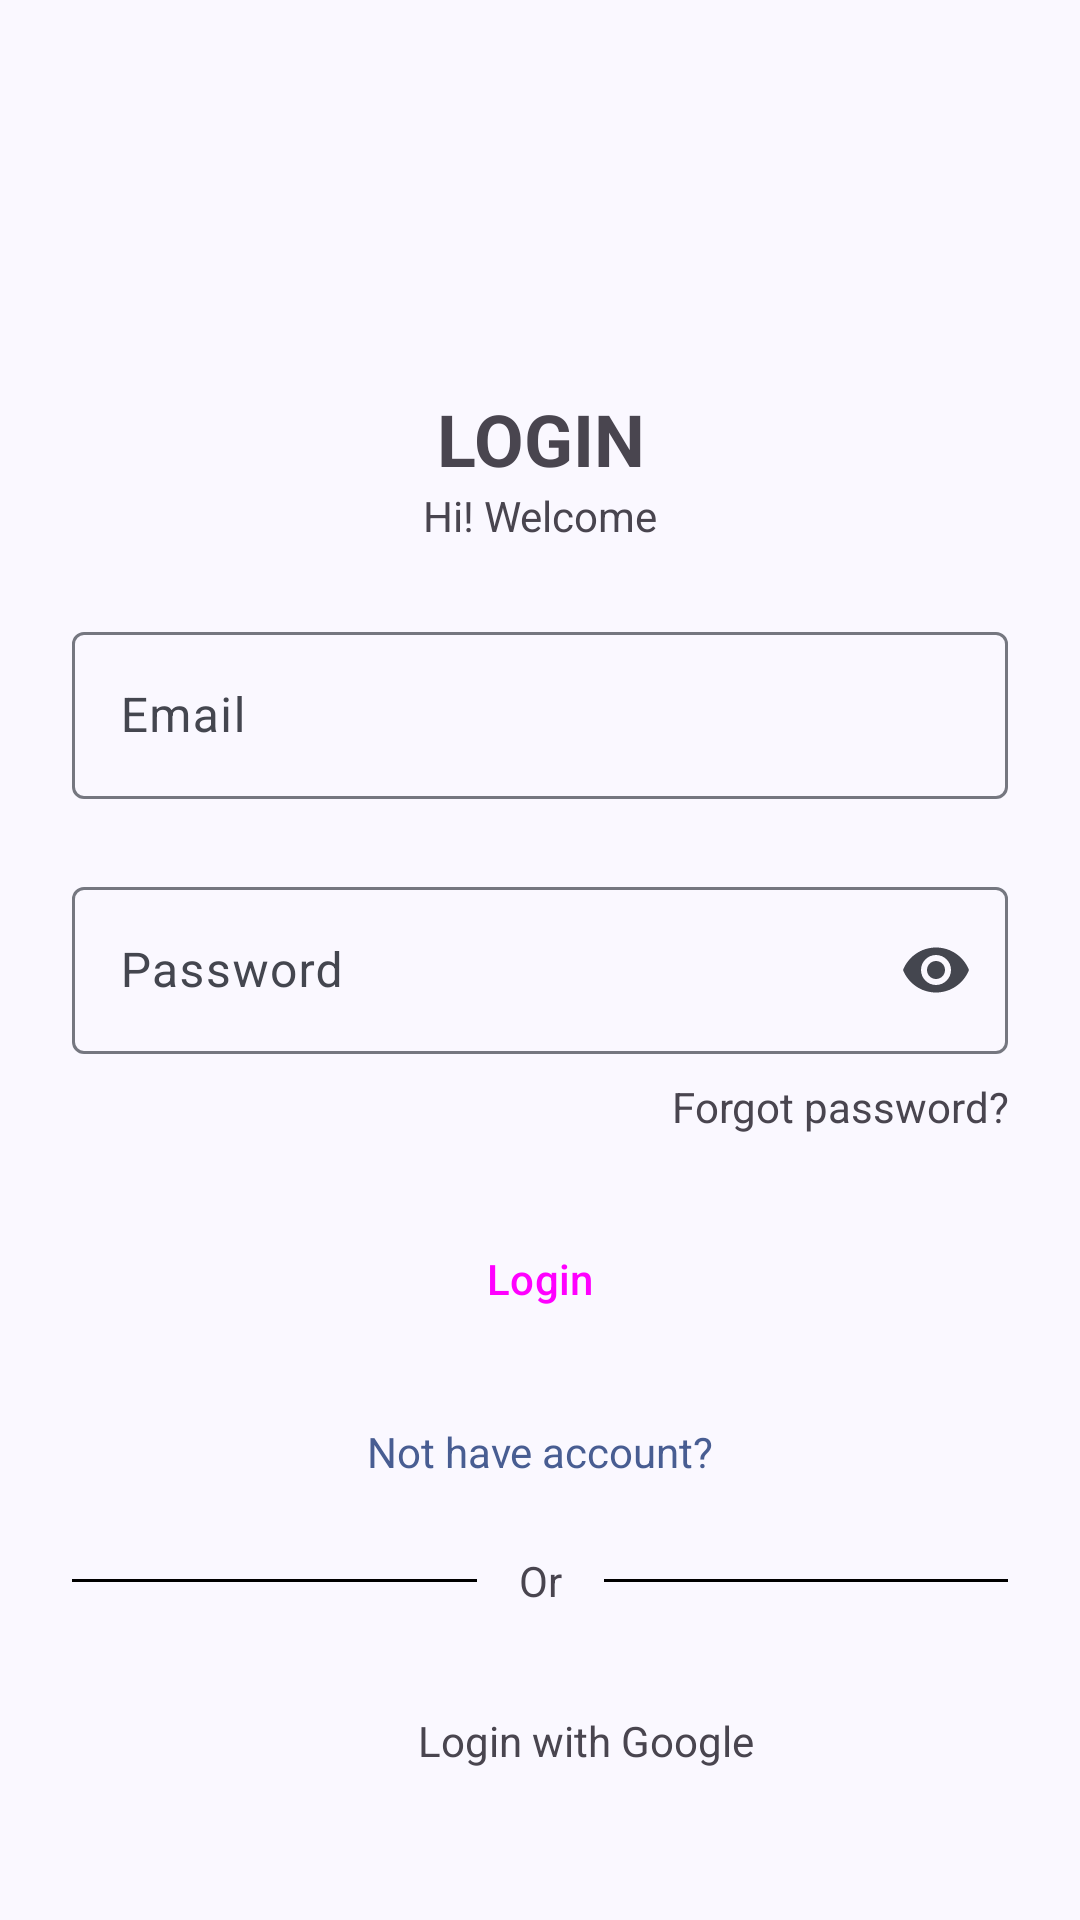

Write the Android layout XML for this screen, with the resource values it uses.
<!-- AndroidManifest.xml: application theme Theme.Franchiso -->
<!-- res/layout/activity_login.xml -->
<?xml version="1.0" encoding="utf-8"?>
<androidx.constraintlayout.widget.ConstraintLayout xmlns:android="http://schemas.android.com/apk/res/android"
    xmlns:app="http://schemas.android.com/apk/res-auto"
    xmlns:tools="http://schemas.android.com/tools"
    android:layout_width="match_parent"
    android:layout_height="match_parent"
    tools:context=".ui.login.LoginActivity">

    <TextView
        android:id="@+id/tv_login"
        android:layout_width="0dp"
        android:layout_height="wrap_content"
        android:text="@string/login"
        android:textSize="24dp"
        android:textStyle="bold"
        android:textAlignment="center"
        app:layout_constraintStart_toStartOf="parent"
        app:layout_constraintEnd_toEndOf="parent"
        app:layout_constraintTop_toTopOf="parent"
        android:layout_marginTop="130dp"/>

    <TextView
        android:id="@+id/tv_desc_login"
        android:layout_width="0dp"
        android:layout_height="wrap_content"
        android:text="@string/hi_welcome"
        android:textAlignment="center"
        app:layout_constraintStart_toStartOf="parent"
        app:layout_constraintEnd_toEndOf="parent"
        app:layout_constraintTop_toBottomOf="@id/tv_login"/>

    <com.google.android.material.textfield.TextInputLayout
        android:id="@+id/tl_email"
        android:layout_width="0dp"
        android:layout_height="wrap_content"
        android:hint="@string/email"
        app:endIconMode="clear_text"
        app:layout_constraintStart_toStartOf="parent"
        app:layout_constraintEnd_toEndOf="parent"
        app:layout_constraintTop_toBottomOf="@id/tv_desc_login"
        android:layout_marginHorizontal="24dp"
        android:layout_marginTop="24dp">

        <com.google.android.material.textfield.TextInputEditText
            android:layout_width="match_parent"
            android:layout_height="wrap_content"
            android:inputType="textEmailAddress"
            />

    </com.google.android.material.textfield.TextInputLayout>

    <com.google.android.material.textfield.TextInputLayout
        android:id="@+id/tl_password"
        android:layout_width="0dp"
        android:layout_height="wrap_content"
        android:hint="@string/password"
        app:endIconMode="password_toggle"
        app:layout_constraintStart_toStartOf="parent"
        app:layout_constraintEnd_toEndOf="parent"
        app:layout_constraintTop_toBottomOf="@id/tl_email"
        android:layout_marginHorizontal="24dp"
        android:layout_marginTop="24dp">

        <com.google.android.material.textfield.TextInputEditText
            android:layout_width="match_parent"
            android:layout_height="wrap_content"
            android:inputType="textPassword"
            />

    </com.google.android.material.textfield.TextInputLayout>

    <TextView
        android:id="@+id/tv_forget_pass"
        android:layout_width="0dp"
        android:layout_height="wrap_content"
        android:text="@string/forgot_password"
        app:layout_constraintStart_toStartOf="@id/tl_password"
        app:layout_constraintEnd_toEndOf="@id/tl_password"
        app:layout_constraintTop_toBottomOf="@id/tl_password"
        android:textAlignment="textEnd"
        android:layout_marginTop="8dp"/>

    <Button
        android:id="@+id/btn_login"
        android:layout_width="0dp"
        android:layout_height="wrap_content"
        android:layout_marginTop="24dp"
        android:text="@string/login_btn"
        style="@style/ButtonBackground"
        app:layout_constraintEnd_toEndOf="@id/tl_password"
        app:layout_constraintStart_toStartOf="@id/tl_password"
        app:layout_constraintTop_toBottomOf="@id/tv_forget_pass" />

    <TextView
        android:id="@+id/tv_not_have_acc"
        android:layout_width="wrap_content"
        android:layout_height="wrap_content"
        android:text="@string/not_have_account"
        app:layout_constraintStart_toStartOf="parent"
        app:layout_constraintEnd_toEndOf="parent"
        app:layout_constraintTop_toBottomOf="@id/btn_login"
        android:layout_marginTop="24dp"
        android:clickable="true"
        android:textAlignment="center"
        android:textColor="?attr/colorPrimary"/>

    <View
        android:id="@+id/line_left"
        android:layout_width="0dp"
        android:layout_height="1dp"
        android:background="@color/black"
        android:paddingStart="24dp"
        app:layout_constraintBottom_toBottomOf="@id/tv_or"
        app:layout_constraintEnd_toEndOf="@+id/btn_login"
        app:layout_constraintStart_toEndOf="@+id/tv_or"
        app:layout_constraintTop_toTopOf="@id/tv_or" />

    <TextView
        android:id="@+id/tv_or"
        android:layout_width="wrap_content"
        android:layout_height="wrap_content"
        android:text="@string/or"
        android:paddingHorizontal="14dp"
        android:layout_marginTop="24dp"
        app:layout_constraintStart_toStartOf="parent"
        app:layout_constraintEnd_toEndOf="parent"
        app:layout_constraintTop_toBottomOf="@id/tv_not_have_acc"/>

    <View
        android:id="@+id/line_right"
        android:layout_width="0dp"
        android:layout_height="1dp"
        android:background="@color/black"
        app:layout_constraintBottom_toBottomOf="@id/tv_or"
        app:layout_constraintEnd_toStartOf="@+id/tv_or"
        app:layout_constraintStart_toStartOf="@+id/btn_login"
        app:layout_constraintTop_toTopOf="@id/tv_or" />



    <LinearLayout
        android:id="@+id/btn_google"
        android:layout_width="0dp"
        android:layout_height="wrap_content"
        android:orientation="horizontal"
        app:layout_constraintStart_toStartOf="@id/tl_password"
        app:layout_constraintEnd_toEndOf="@id/tl_password"
        app:layout_constraintTop_toBottomOf="@id/tv_or"
        android:gravity="center"
        android:background="@drawable/button_shape"
        android:paddingVertical="8dp"
        android:layout_marginTop="24dp">

        <ImageView
            android:layout_width="24dp"
            android:layout_height="24dp"
            android:src="@drawable/ic_google"
            android:layout_marginRight="7dp"/>
        <TextView
            android:layout_width="wrap_content"
            android:layout_height="wrap_content"
            android:text="@string/login_with_google"/>
    </LinearLayout>

    <FrameLayout
        android:id="@+id/overlay_loading"
        android:layout_width="0dp"
        android:layout_height="0dp"
        android:alpha="0.5"
        android:background="#88000000"
        android:visibility="gone"
        app:layout_constraintBottom_toBottomOf="parent"
        app:layout_constraintEnd_toEndOf="parent"
        app:layout_constraintStart_toStartOf="parent"
        app:layout_constraintTop_toTopOf="parent">

        <ProgressBar
            android:id="@+id/progress_bar"
            android:layout_gravity="center"
            android:layout_width="wrap_content"
            android:layout_height="wrap_content"/>

    </FrameLayout>



</androidx.constraintlayout.widget.ConstraintLayout>
<!-- resources referenced by this layout -->
<resources>
  <color name="black">#FF000000</color>
  <string name="email">Email</string>
  <string name="forgot_password">Forgot password?</string>
  <string name="hi_welcome">Hi! Welcome</string>
  <string name="login">LOGIN</string>
  <string name="login_btn" translatable="false">Login</string>
  <string name="login_with_google">Login with Google</string>
  <string name="not_have_account">Not have account?</string>
  <string name="or">Or</string>
  <string name="password">Password</string>
  <style name="ButtonBackground" parent="Widget.Material3.Button">
          <item name="backgroundTint">@color/md_theme_light_onPrimaryContainer</item>
      </style>
  <style name="Theme.Franchiso" parent="Base.Theme.Franchiso" />
  <color name="md_theme_light_onPrimaryContainer">#003F88</color>
  <color name="md_theme_light_primary">#485D92</color>
  <color name="md_theme_light_onPrimary">#FFFFFF</color>
  <color name="md_theme_light_primaryContainer">#DAE2FF</color>
  <color name="md_theme_light_secondary">#465D91</color>
  <color name="md_theme_light_onSecondary">#FFFFFF</color>
  <color name="md_theme_light_secondaryContainer">#D9E2FF</color>
  <color name="md_theme_light_onSecondaryContainer">#001944</color>
  <color name="md_theme_light_tertiary">#755B0B</color>
  <color name="md_theme_light_onTertiary">#FFFFFF</color>
  <color name="md_theme_light_tertiaryContainer">#FFDF95</color>
  <color name="md_theme_light_onTertiaryContainer">#251A00</color>
  <color name="md_theme_light_error">#BA1A1A</color>
  <color name="md_theme_light_errorContainer">#FFDAD6</color>
  <color name="md_theme_light_onError">#FFFFFF</color>
  <color name="md_theme_light_onErrorContainer">#410002</color>
  <color name="md_theme_light_background">#FAF8FF</color>
  <color name="md_theme_light_onBackground">#1A1B21</color>
  <color name="md_theme_light_surface">#FAF8FF</color>
  <color name="md_theme_light_onSurface">#1A1B21</color>
  <color name="md_theme_light_surfaceVariant">#E1E2EC</color>
  <color name="md_theme_light_onSurfaceVariant">#44464F</color>
  <color name="md_theme_light_outline">#757780</color>
  <color name="md_theme_light_inverseOnSurface">#2F3036</color>
  <color name="md_theme_light_inverseSurface">#E2E2E9</color>
  <color name="md_theme_light_inversePrimary">#485D92</color>
</resources>
